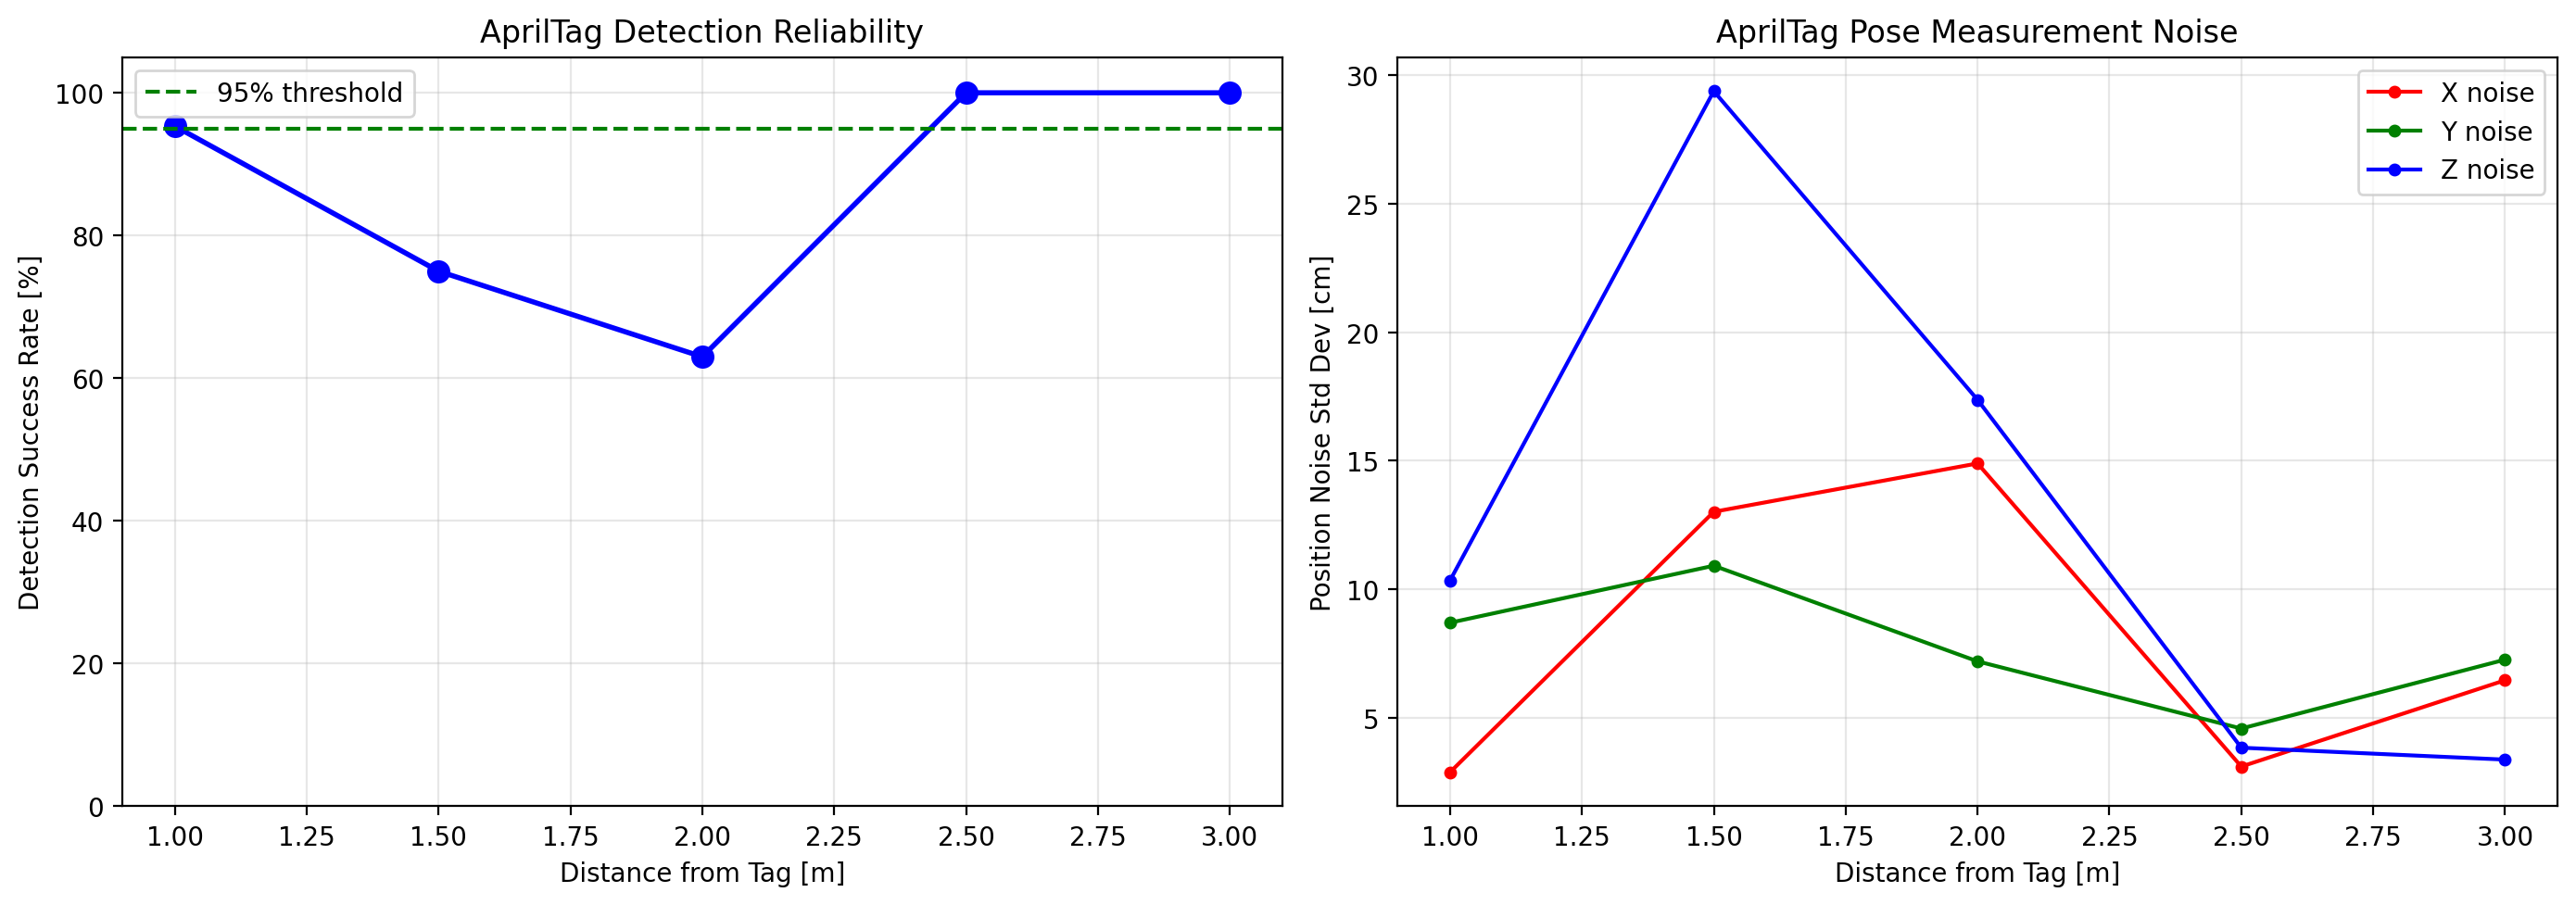

Data behind this chart, as committed beside it:
test_distance, sample_num, detected, x_tag, y_tag, z_tag, battery
1.0, 0, 1, 0.1086, -0.2163, 0.9721, 57
1.0, 1, 1, 0.1093, -0.208, 0.9721, 57
1.0, 2, 1, 0.1113, -0.2038, 0.973, 57
1.0, 3, 1, 0.1144, -0.2016, 0.9756, 57
1.0, 4, 1, 0.1166, -0.2022, 0.9776, 57
1.0, 5, 1, 0.1189, -0.2053, 0.9802, 57
1.0, 6, 1, 0.1225, -0.2109, 0.9837, 57
1.0, 7, 1, 0.1248, -0.216, 0.986, 57
1.0, 8, 1, 0.1261, -0.2229, 0.9888, 57
1.0, 9, 1, 0.1257, -0.2285, 0.9917, 57
1.0, 10, 1, 0.1233, -0.2368, 0.9955, 57
1.0, 11, 1, 0.1213, -0.2442, 0.9995, 57
1.0, 12, 1, 0.1203, -0.2524, 1.001, 57
1.0, 13, 1, 0.1209, -0.2645, 1.005, 57
1.0, 14, 1, 0.1212, -0.2724, 1.008, 57
1.0, 15, 1, 0.12, -0.2804, 1.01, 57
1.0, 16, 1, 0.1176, -0.2835, 1.01, 57
1.0, 17, 1, 0.1154, -0.2851, 1.011, 57
1.0, 18, 1, 0.1137, -0.2822, 1.012, 57
1.0, 19, 1, 0.1141, -0.2765, 1.012, 57
1.0, 20, 1, 0.1165, -0.2676, 1.015, 57
1.0, 21, 1, 0.1192, -0.2606, 1.016, 57
1.0, 22, 1, 0.1239, -0.2504, 1.019, 57
1.0, 23, 1, 0.1279, -0.2431, 1.022, 57
1.0, 24, 1, 0.133, -0.2341, 1.028, 57
1.0, 25, 1, 0.1361, -0.2269, 1.032, 57
1.0, 26, 1, 0.1402, -0.2177, 1.038, 57
1.0, 27, 1, 0.142, -0.2127, 1.042, 57
1.0, 28, 1, 0.1424, -0.2073, 1.048, 57
1.0, 29, 1, 0.1421, -0.2046, 1.052, 57
1.0, 30, 1, 0.1414, -0.2024, 1.055, 57
1.0, 31, 1, 0.1413, -0.2013, 1.056, 57
1.0, 32, 1, 0.1416, -0.2003, 1.059, 57
1.0, 33, 1, 0.1423, -0.2, 1.06, 57
1.0, 34, 1, 0.1438, -0.1987, 1.062, 56
1.0, 35, 1, 0.1449, -0.1976, 1.063, 56
1.0, 36, 1, 0.1456, -0.1986, 1.067, 56
1.0, 37, 1, 0.1456, -0.2013, 1.068, 56
1.0, 38, 1, 0.1456, -0.2075, 1.071, 56
1.0, 39, 1, 0.1424, -0.221, 1.074, 56
1.0, 40, 1, 0.138, -0.2336, 1.078, 56
1.0, 41, 1, 0.1298, -0.2509, 1.076, 56
1.0, 42, 1, 0.1232, -0.262, 1.073, 56
1.0, 43, 1, 0.1137, -0.2744, 1.069, 56
1.0, 44, 1, 0.1062, -0.2816, 1.065, 56
1.0, 45, 1, 0.097, -0.289, 1.061, 56
1.0, 46, 1, 0.09136, -0.2931, 1.059, 56
1.0, 47, 1, 0.08609, -0.2974, 1.056, 56
1.0, 48, 1, 0.08322, -0.2987, 1.056, 56
1.0, 49, 1, 0.08088, -0.3003, 1.055, 56
1.0, 50, 1, 0.0808, -0.3005, 1.056, 56
1.0, 51, 1, 0.08186, -0.3006, 1.057, 56
1.0, 52, 1, 0.08418, -0.3005, 1.059, 56
1.0, 53, 1, 0.08726, -0.3007, 1.059, 56
1.0, 54, 1, 0.09337, -0.303, 1.059, 56
1.0, 55, 1, 0.09846, -0.3064, 1.061, 56
1.0, 56, 1, 0.1044, -0.3119, 1.059, 56
1.0, 57, 1, 0.107, -0.3159, 1.067, 56
1.0, 58, 1, 0.1083, -0.3155, 1.062, 56
1.0, 59, 1, 0.1096, -0.3152, 1.063, 56
... 1,440 more rows
